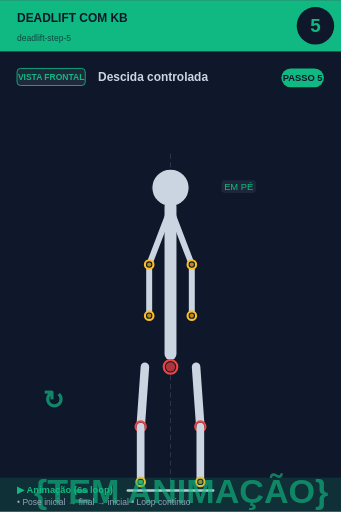
t = 0.00 s
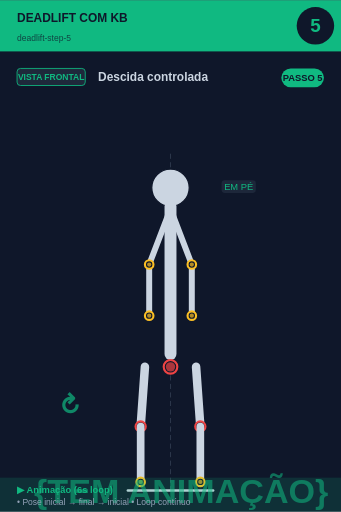
t = 0.75 s
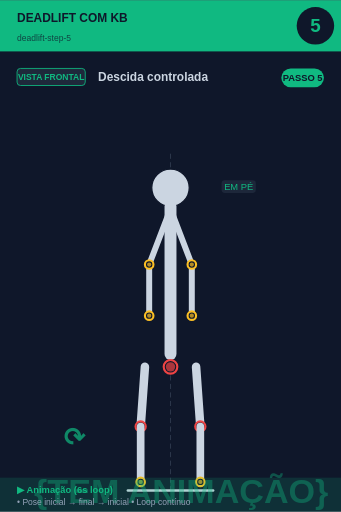
t = 2.25 s
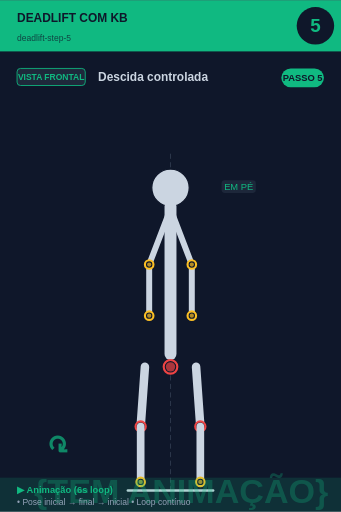
t = 3.00 s
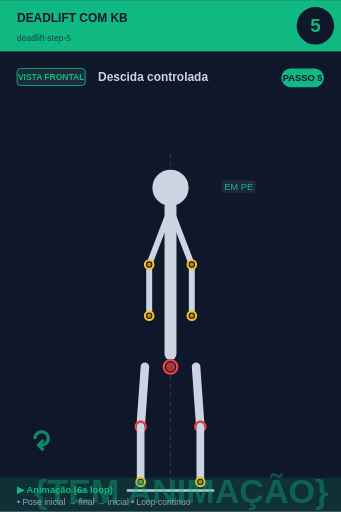
t = 3.75 s
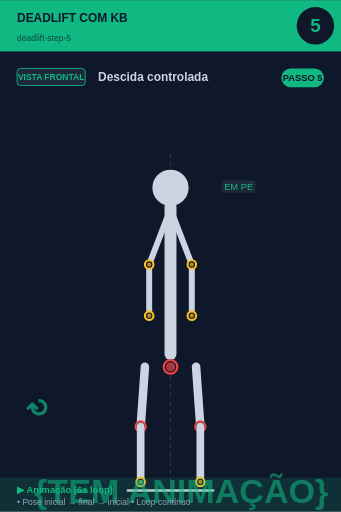
t = 5.25 s

The animated SVG that drew these frames (rendered in a browser with its animation timeline set to each time). Animation: 2 SMIL elements (animate=1,animateTransform=1); one cycle of 6.00 s, repeats indefinitely.

<svg xmlns="http://www.w3.org/2000/svg" viewBox="0 0 400 600" width="400" height="600">
<rect width="400" height="600" fill="#0f172a"/>

<!-- Header -->
<rect x="0" y="0" width="400" height="60" fill="#10b981"/>
<text x="20" y="25" font-size="14" font-weight="bold" fill="#0f172a" font-family="sans-serif">DEADLIFT COM KB</text>
<text x="20" y="48" font-size="10" fill="#0f172a" opacity="0.7" font-family="sans-serif">deadlift-step-5</text>

<!-- Step circle -->
<circle cx="370" cy="30" r="22" fill="#0f172a"/>
<text x="370" y="37" font-size="22" font-weight="bold" fill="#10b981" text-anchor="middle" font-family="sans-serif">5</text>

<!-- Vista + título -->
<rect x="20" y="80" width="80" height="20" rx="4" fill="#1e293b" stroke="#10b981" stroke-width="1"/>
<text x="60" y="94" font-size="10" font-weight="bold" fill="#10b981" text-anchor="middle" font-family="sans-serif">VISTA FRONTAL</text>
<text x="115" y="95" font-size="14" font-weight="bold" fill="#cbd5e1" font-family="sans-serif">Descida controlada</text>

<!-- Corpo + animação -->
<g transform="translate(0, 50)">
<line x1="200" y1="130" x2="200" y2="530" stroke="#475569" stroke-width="1" stroke-dasharray="6,4" opacity="0.6"/><circle cx="200" cy="170" r="12" fill="#0f172a" stroke="#fbbf24" stroke-width="2.5"/><circle cx="200" cy="170" r="9.5" fill="#fbbf24" opacity="0.7"/><circle cx="200" cy="170" r="22" fill="#cbd5e1" stroke="#0f172a" stroke-width="1.5"/><line x1="200" y1="192" x2="200" y2="365" stroke="#cbd5e1" stroke-width="14" stroke-linecap="round"/><circle cx="200" cy="380" r="8" fill="#0f172a" stroke="#ef4444" stroke-width="2.5"/><circle cx="200" cy="380" r="5.5" fill="#ef4444" opacity="0.7"/><line x1="198" y1="200" x2="175" y2="260" stroke="#cbd5e1" stroke-width="7" stroke-linecap="round"/><line x1="202" y1="200" x2="225" y2="260" stroke="#cbd5e1" stroke-width="7" stroke-linecap="round"/><line x1="175" y1="260" x2="175" y2="320" stroke="#cbd5e1" stroke-width="7" stroke-linecap="round"/><line x1="225" y1="260" x2="225" y2="320" stroke="#cbd5e1" stroke-width="7" stroke-linecap="round"/><circle cx="175" cy="320" r="5" fill="#0f172a" stroke="#fbbf24" stroke-width="2.5"/><circle cx="175" cy="320" r="2.5" fill="#fbbf24" opacity="0.7"/><circle cx="225" cy="320" r="5" fill="#0f172a" stroke="#fbbf24" stroke-width="2.5"/><circle cx="225" cy="320" r="2.5" fill="#fbbf24" opacity="0.7"/><circle cx="175" cy="260" r="5" fill="#0f172a" stroke="#fbbf24" stroke-width="2.5"/><circle cx="175" cy="260" r="2.5" fill="#fbbf24" opacity="0.7"/><circle cx="225" cy="260" r="5" fill="#0f172a" stroke="#fbbf24" stroke-width="2.5"/><circle cx="225" cy="260" r="2.5" fill="#fbbf24" opacity="0.7"/><line x1="170" y1="380" x2="165" y2="450" stroke="#cbd5e1" stroke-width="10" stroke-linecap="round"/><line x1="230" y1="380" x2="235" y2="450" stroke="#cbd5e1" stroke-width="10" stroke-linecap="round"/><circle cx="165" cy="450" r="6" fill="#0f172a" stroke="#ef4444" stroke-width="2.5"/><circle cx="165" cy="450" r="3.5" fill="#ef4444" opacity="0.7"/><circle cx="235" cy="450" r="6" fill="#0f172a" stroke="#ef4444" stroke-width="2.5"/><circle cx="235" cy="450" r="3.5" fill="#ef4444" opacity="0.7"/><line x1="165" y1="450" x2="165" y2="515" stroke="#cbd5e1" stroke-width="9" stroke-linecap="round"/><line x1="235" y1="450" x2="235" y2="515" stroke="#cbd5e1" stroke-width="9" stroke-linecap="round"/><circle cx="165" cy="515" r="5" fill="#0f172a" stroke="#fbbf24" stroke-width="2.5"/><circle cx="165" cy="515" r="2.5" fill="#fbbf24" opacity="0.7"/><circle cx="235" cy="515" r="5" fill="#0f172a" stroke="#fbbf24" stroke-width="2.5"/><circle cx="235" cy="515" r="2.5" fill="#fbbf24" opacity="0.7"/><line x1="150" y1="525" x2="250" y2="525" stroke="#cbd5e1" stroke-width="3" stroke-linecap="round"/><rect x="259.875" y="161" width="40.25" height="15" rx="4" fill="#1e293b" opacity="0.95"/><text x="280" y="173" font-size="11" fill="#10b981" text-anchor="middle" font-family="sans-serif" font-weight="500">EM PÉ</text>
<!-- Indicador de movimento animado no canto inferior -->
<g opacity="0.7">
<text x="40" y="540" font-size="40" fill="#10b981" font-weight="bold" font-family="sans-serif">
{TEM ANIMAÇÃO}
<animate attributeName="opacity" values="0.9;0.4;0.9" dur="6s" repeatCount="indefinite"/>
</text>
</g>
</g>

<!-- Footer -->
<rect x="0" y="560" width="400" height="40" fill="#10b981" opacity="0.15"/>
<text x="20" y="578" font-size="11" font-weight="bold" fill="#10b981" font-family="sans-serif">▶ Animação (6s loop)</text>
<text x="20" y="592" font-size="10" fill="#94a3b8" font-family="sans-serif">• Pose inicial → final → inicial • Loop contínuo</text>

<!-- Tag PASSO N -->
<g transform="translate(330, 80)">
<rect x="0" y="0" width="50" height="22" rx="11" fill="#10b981"/>
<text x="25" y="15" font-size="11" font-weight="bold" fill="#0f172a" text-anchor="middle" font-family="sans-serif">PASSO 5</text>
</g>

<!-- Seta animada (movimento ↕) -->
<g transform="translate(50, 480)">
<text font-size="30" fill="#10b981" font-weight="bold" font-family="sans-serif" opacity="0.7">↻
<animateTransform attributeName="transform" type="rotate" from="0 15 15" to="360 15 15" dur="6s" repeatCount="indefinite"/>
</text>
</g>
</svg>
